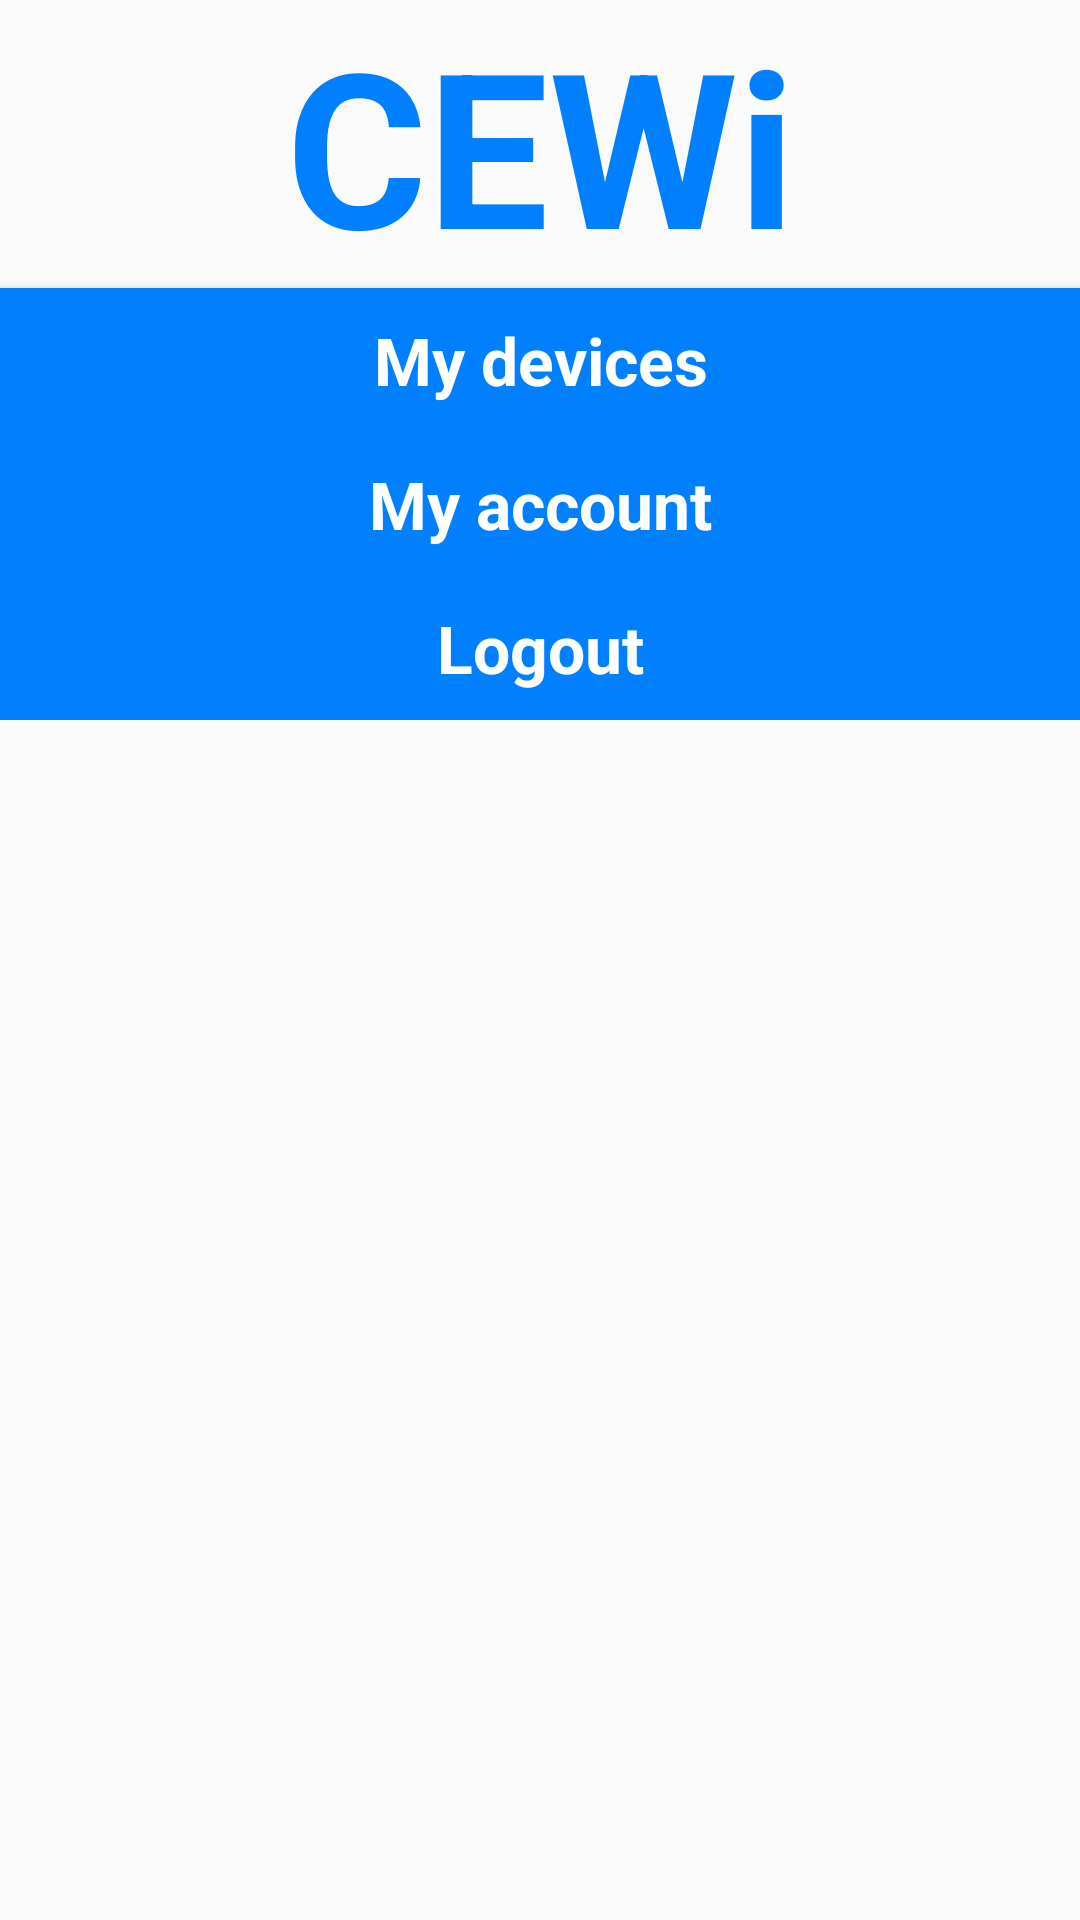

Layout XML and referenced resources for this Android screen:
<!-- AndroidManifest.xml: application theme AppTheme -->
<!-- res/layout/activity_main.xml -->
<ScrollView xmlns:android="http://schemas.android.com/apk/res/android"
    xmlns:tools="http://schemas.android.com/tools"
    android:layout_width="match_parent"
    android:layout_height="match_parent"
    tools:context=".ui.main.MainActivity" >

    <LinearLayout
        android:id="@+id/LinearLayout1"
        android:layout_width="match_parent"
        android:layout_height="wrap_content"
        android:orientation="vertical"
        android:paddingBottom="@dimen/activity_vertical_margin"
        android:paddingLeft="@dimen/activity_horizontal_margin"
        android:paddingRight="@dimen/activity_horizontal_margin"
        android:paddingTop="@dimen/activity_vertical_margin" >

        <TextView
            android:id="@+id/textView1"
            android:layout_width="fill_parent"
            android:layout_height="wrap_content"
            android:gravity="center"
            android:text="@string/app_name"
            android:textSize="72sp"
            android:textStyle="bold"
            android:textColor="@color/cewiblue"
            android:layout_marginBottom="@dimen/activity_vertical_margin" />

        <Button
            android:id="@+id/button1"
            android:layout_width="fill_parent"
            android:layout_height="wrap_content"
            android:gravity="center"
            android:text="@string/show_devices"
            android:onClick="onShowDevices"
            android:layout_marginBottom="@dimen/activity_vertical_margin"
            style="@style/CEWiButtonStyle" />

        <Button
            android:id="@+id/button2"
            android:layout_width="fill_parent"
            android:layout_height="wrap_content"
            android:gravity="center"
            android:text="@string/show_accounts"
            android:onClick="onShowAccounts"
            android:layout_marginBottom="@dimen/activity_vertical_margin"
            style="@style/CEWiButtonStyle" />

        
        
        
        
        
        
        
        

        <Button
            android:id="@+id/button4"
            android:layout_width="fill_parent"
            android:layout_height="wrap_content"
            android:gravity="center"
            android:text="@string/logout"
            android:onClick="onLogoutClicked"
            android:layout_marginBottom="@dimen/activity_vertical_margin"
            style="@style/CEWiButtonStyle" />

        
            
            
            
            
            
            
            

    </LinearLayout>
</ScrollView>
<!-- resources referenced by this layout -->
<resources>
  <color name="cewiblue">#FF0080FF</color>
  <string name="app_name">CEWi</string>
  <string name="exit">Exit</string>
  <string name="logout">Logout</string>
  <string name="reconnect">Reconnect</string>
  <string name="show_accounts">My account</string>
  <string name="show_devices">My devices</string>
  <style name="CEWiButtonStyle">
          <item name="android:background">@drawable/button_selector</item>
          <item name="android:textColor">@color/white</item>
          <item name="android:textStyle">bold</item>
          <item name="android:textAppearance">?android:attr/textAppearanceLarge</item>
      </style>
  <style name="AppTheme" parent="Theme.AppCompat.Light">
          
          <item name="colorPrimary">@color/cewiblue</item>
          <item name="colorPrimaryDark">@color/blue</item>
          
          <item name="android:textColorPrimary">@color/white</item>
          <item name="android:textColor">@color/cewiblue</item>
      </style>
  <!-- drawable button_selector (drawable) -->
  <?xml version="1.0" encoding="utf-8"?>
  <selector xmlns:android="http://schemas.android.com/apk/res/android" >
      <item android:drawable="@color/blue"
          android:state_pressed="true" />
      <item android:drawable="@color/blue"
          android:state_focused="true" />
      <item android:drawable="@color/cewiblue" />
  </selector>
  <color name="white">#FFFFFFFF</color>
  <color name="blue">#FF0000FF</color>
</resources>
